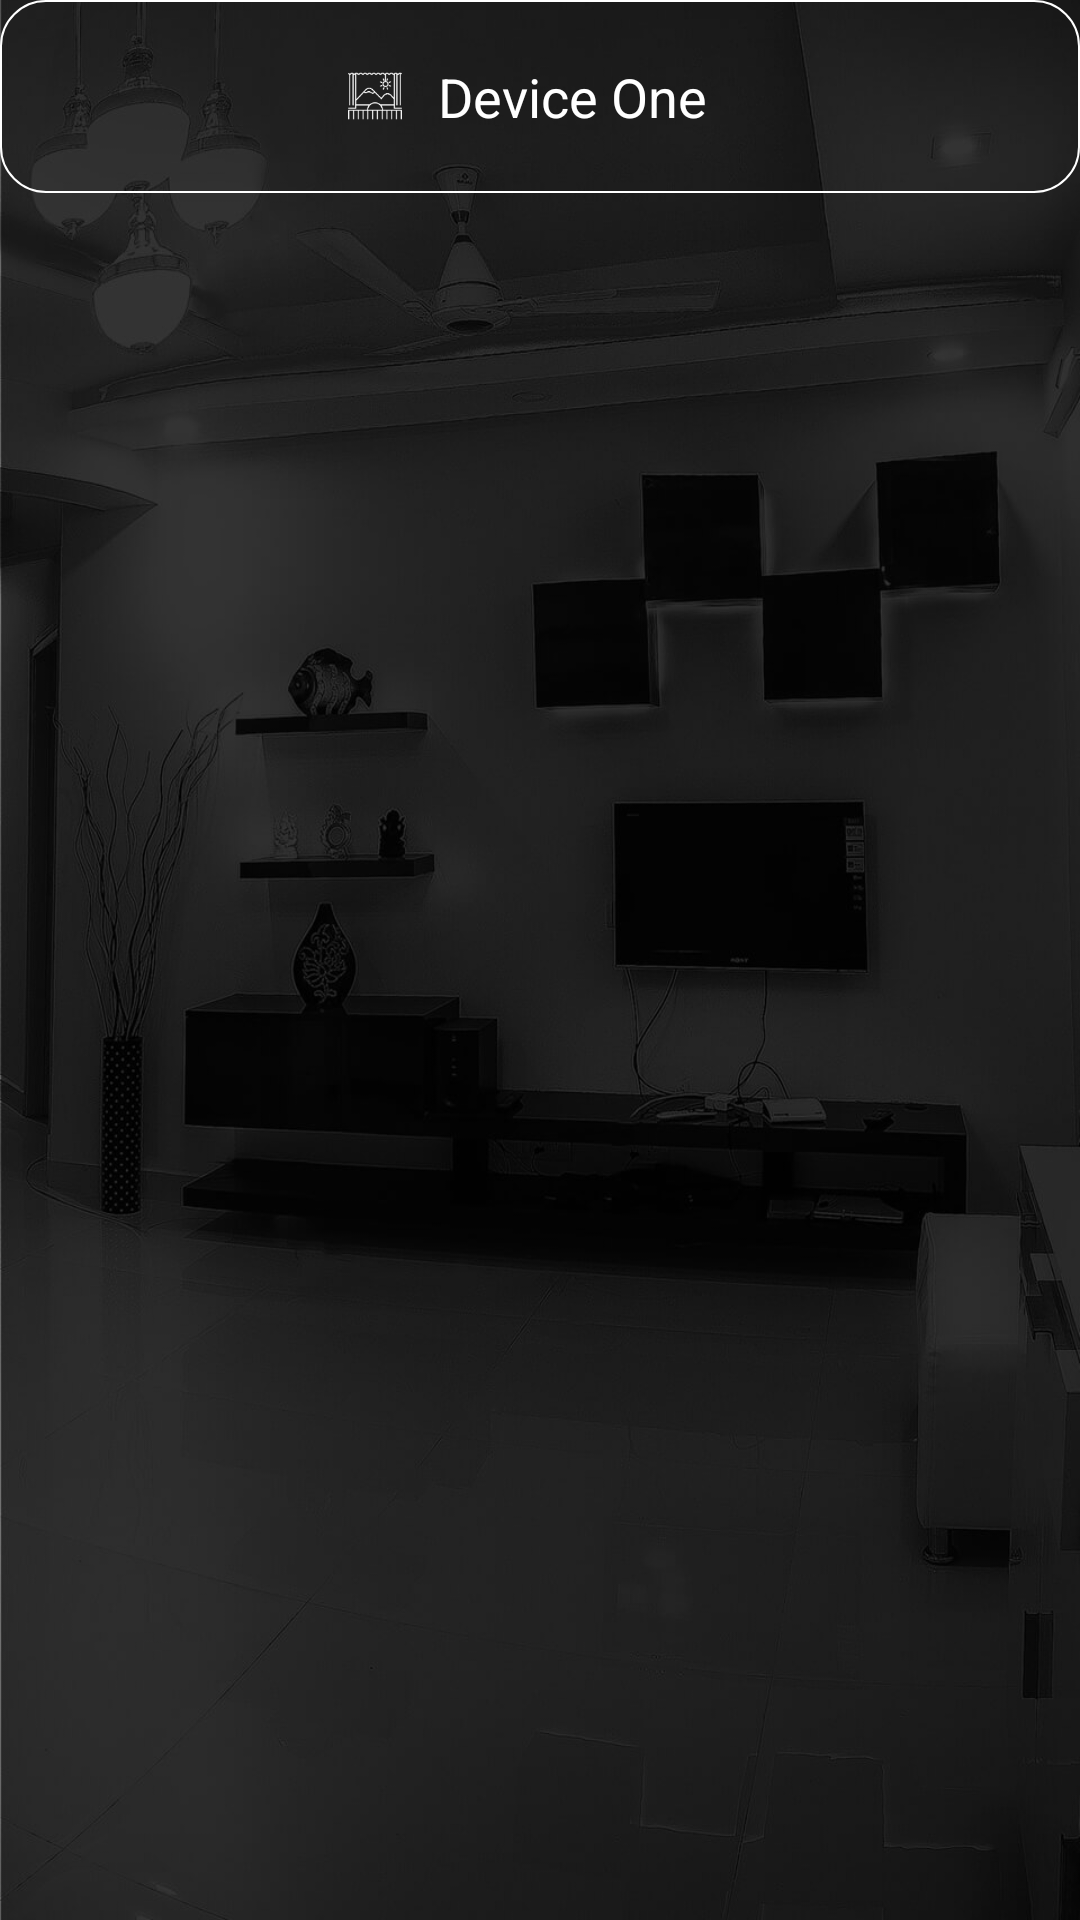

Here is an Android app screen rendered from its layout file. Give the layout XML and the strings, colors and styles it references.
<!-- AndroidManifest.xml: activity theme AppTheme -->
<!-- res/layout/activity_mood_scheduler.xml -->
<?xml version="1.0" encoding="utf-8"?>
<LinearLayout xmlns:android="http://schemas.android.com/apk/res/android"
    xmlns:app="http://schemas.android.com/apk/res-auto"
    xmlns:tools="http://schemas.android.com/tools"
    android:id="@+id/activity_device_detail"
    android:layout_width="match_parent"
    android:layout_height="match_parent"
    android:background="@mipmap/splash_bg"
    android:orientation="vertical"
    tools:context="com.ats.wizo.activity.MoodSchedulerActivity">

    <LinearLayout
        android:layout_width="match_parent"
        android:layout_height="wrap_content"
        android:layout_gravity="center"
        android:background="@drawable/edittext_style"
        android:gravity="center"
        android:orientation="horizontal"
        android:padding="10dp">

        <ImageView
            android:id="@+id/ivBulb"
            android:layout_width="22dp"
            android:layout_height="22dp"
            android:src="@mipmap/ic_mood"
            android:transitionName="image" />

        <TextView
            android:id="@+id/tvCaption"
            android:layout_width="wrap_content"
            android:layout_height="wrap_content"
            android:layout_margin="10dp"
            android:text="Device One"
            android:textColor="@android:color/white"
            android:textSize="18sp"
            android:transitionName="caption" />



    </LinearLayout>


    <LinearLayout
        android:id="@+id/myLayout"
        android:layout_width="match_parent"
        android:layout_height="match_parent"
        android:orientation="vertical">

        <android.support.design.widget.TabLayout
            android:id="@+id/tabs"
            android:layout_width="match_parent"
            android:layout_height="wrap_content"
            android:layout_alignParentBottom="true"
            android:layout_alignParentLeft="true"
            android:layout_alignParentStart="true"
            android:layout_marginBottom="10dp"
            app:tabGravity="fill"
            app:tabIndicatorColor="#00FFFFFF"
            app:tabMode="fixed"
            app:tabSelectedTextColor="#FFFFFF"
            app:tabTextColor="#949393" />

        <android.support.v4.view.ViewPager
            android:id="@+id/viewpager"
            android:layout_width="match_parent"
            android:layout_height="match_parent">

        </android.support.v4.view.ViewPager>
    </LinearLayout>
</LinearLayout>
<!-- resources referenced by this layout -->
<resources>
  <!-- drawable edittext_style (drawable) -->
  <?xml version="1.0" encoding="utf-8" ?>
  <shape xmlns:android="http://schemas.android.com/apk/res/android"
      android:thickness="0dp"
      android:shape="rectangle">
      <stroke android:width="0.5dp"
          android:color="#ffffff"/>
      <corners android:radius="15dp" />
      <gradient
          android:startColor="@android:color/transparent"
          android:endColor="@android:color/transparent"
          android:type="linear"
          android:angle="270"/>
  </shape>
  <!-- mipmap ic_mood: png bitmap (mipmap-hdpi, 1442 bytes) -->
  <!-- mipmap splash_bg: jpg bitmap (mipmap-hdpi, 16780 bytes) -->
  <style name="AppTheme" parent="Theme.AppCompat.Light.NoActionBar">
  
          <item name="colorPrimary">@color/colorPrimary</item>
          <item name="colorPrimaryDark">@color/colorPrimaryDark</item>
          <item name="colorAccent">@color/colorAccent</item>
          <item name="android:popupMenuStyle">@style/PopupMenu</item>
          <item name="textAppearanceLargePopupMenu">@style/myPopupMenuTextAppearanceLarge</item>
          <item name="android:textAppearanceLargePopupMenu">@style/myPopupMenuTextAppearanceLarge
          </item>
          <item name="textAppearanceSmallPopupMenu">@style/myPopupMenuTextAppearanceSmall</item>
          <item name="android:textAppearanceSmallPopupMenu">@style/myPopupMenuTextAppearanceSmall
          </item>
  
      </style>
  <color name="colorPrimary">#00000000</color>
  <color name="colorPrimaryDark">#23262b</color>
  <color name="colorAccent">#14D2AE</color>
  <style name="PopupMenu" parent="@android:style/Widget.PopupMenu">
          <item name="android:itemBackground">@drawable/pop_up_back</item>
      </style>
  <style name="myPopupMenuTextAppearanceLarge" parent="@style/TextAppearance.AppCompat.Light.Widget.PopupMenu.Large">
          <item name="android:textColor">#FFFFFF</item>
      </style>
  <style name="myPopupMenuTextAppearanceSmall" parent="@style/TextAppearance.AppCompat.Light.Widget.PopupMenu.Small">
          <item name="android:textColor">#FFFFFF</item>
      </style>
  <!-- drawable pop_up_back (drawable-v24) -->
  <?xml version="1.0" encoding="utf-8"?>
  <selector
      xmlns:android="http://schemas.android.com/apk/res/android">
      <item android:state_pressed="true">
          <color
              android:color="@color/appTheme"/>
      </item>
      <item>
          <color
              android:color="@color/colorPrimaryDark"/>
      </item>
  </selector>
  <color name="appTheme">#515761</color>
</resources>
